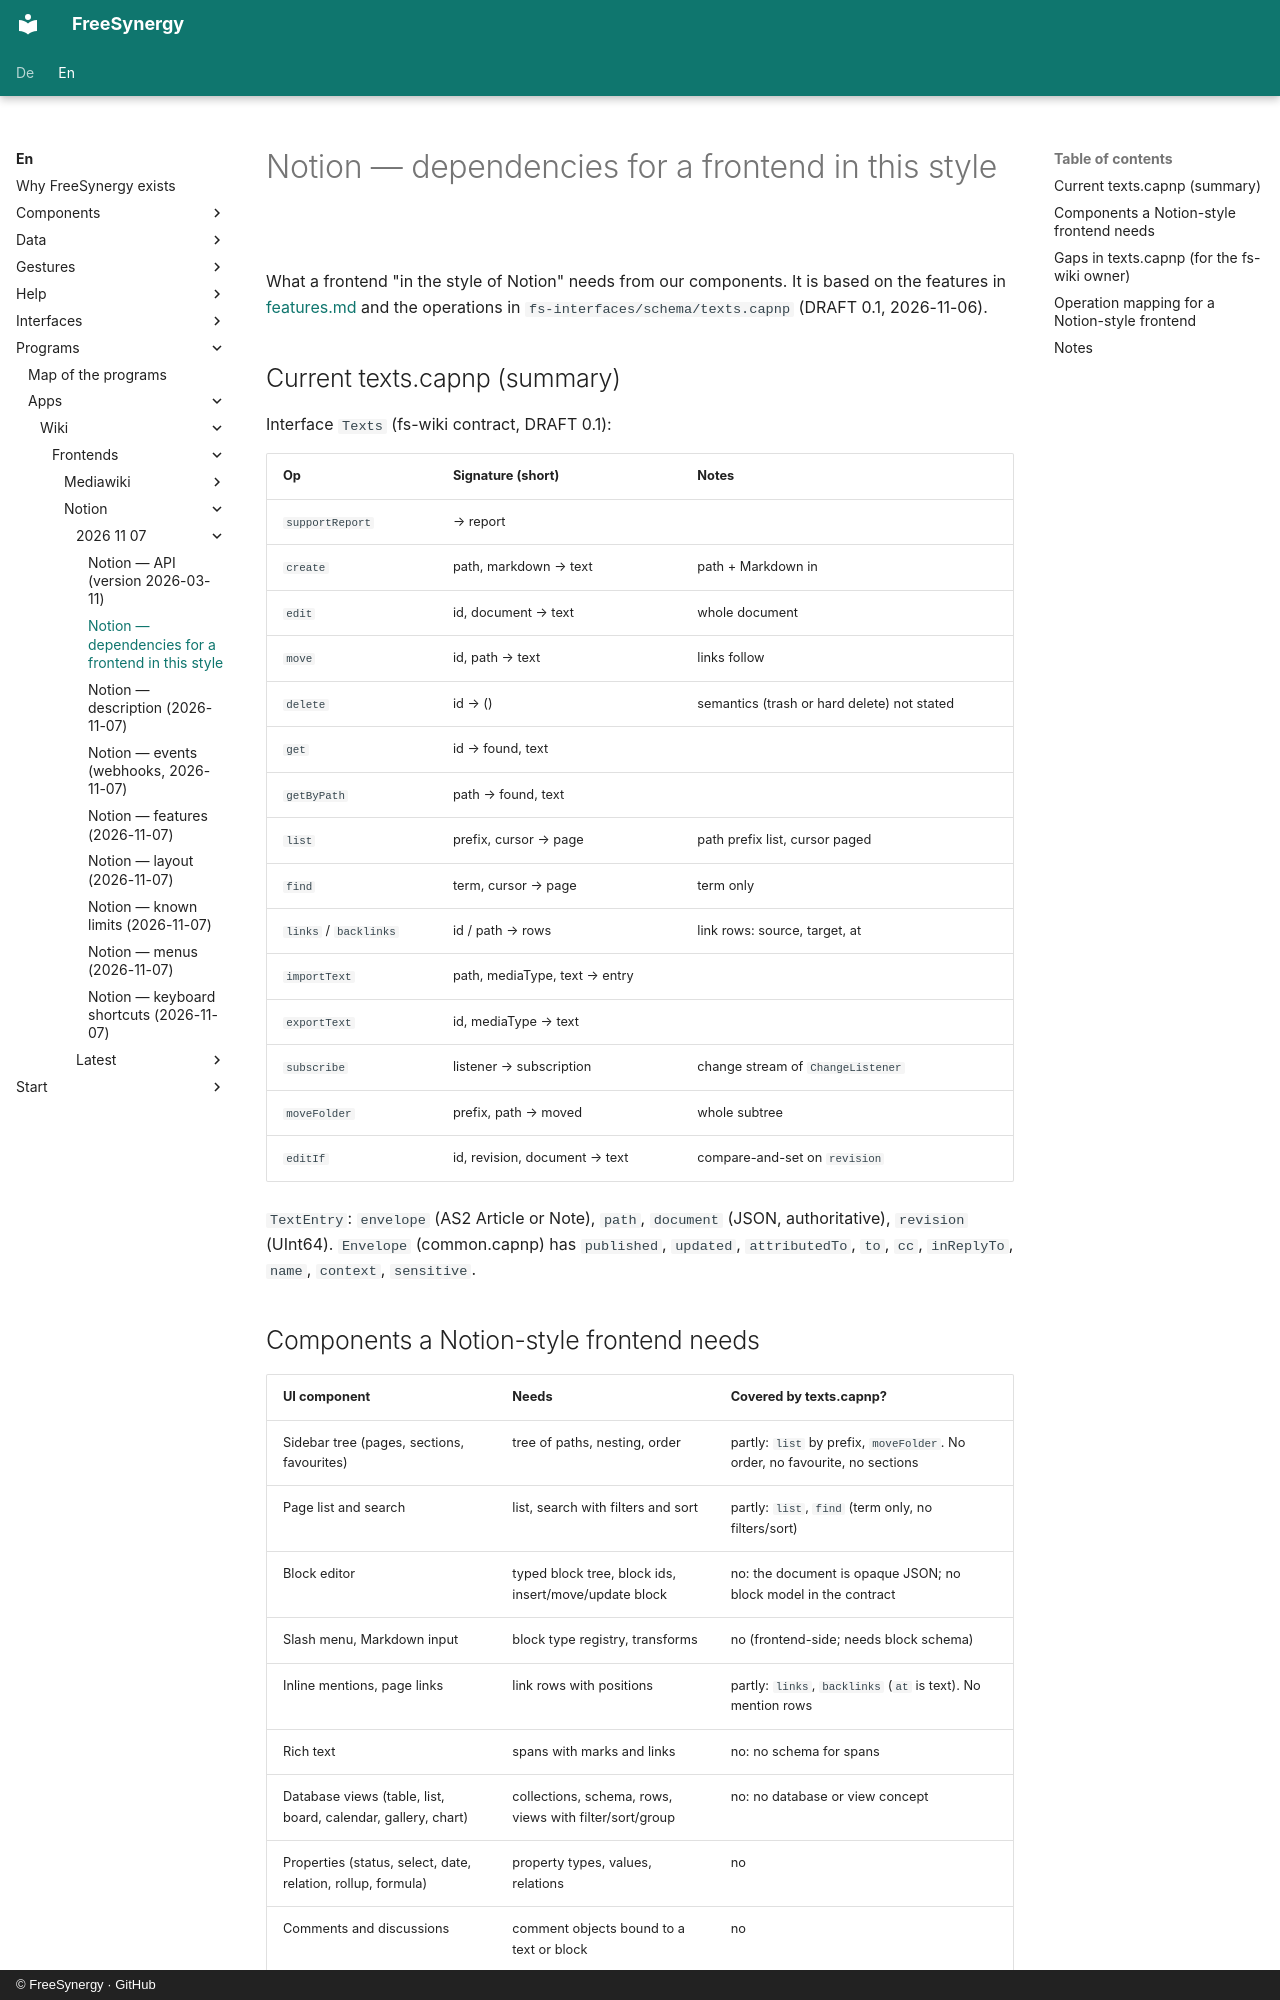

repository: FreeSynergy/fs-documentation · page: en/programs/apps/wiki/frontends/notion/2026-11-07/dependencies/index.html · generator: mkdocs · copyright: © FreeSynergy · GitHub

# Notion — dependencies for a frontend in this style

What a frontend "in the style of Notion" needs from our components. It is based on the features in [features.md](features.md) and the operations in `fs-interfaces/schema/texts.capnp` (DRAFT 0.1, 2026-11-06).

## Current texts.capnp (summary)

Interface `Texts` (fs-wiki contract, DRAFT 0.1):

| Op | Signature (short) | Notes |
|----|-------------------|-------|
| `supportReport` | → report | |
| `create` | path, markdown → text | path + Markdown in |
| `edit` | id, document → text | whole document |
| `move` | id, path → text | links follow |
| `delete` | id → () | semantics (trash or hard delete) not stated |
| `get` | id → found, text | |
| `getByPath` | path → found, text | |
| `list` | prefix, cursor → page | path prefix list, cursor paged |
| `find` | term, cursor → page | term only |
| `links` / `backlinks` | id / path → rows | link rows: source, target, at |
| `importText` | path, mediaType, text → entry | |
| `exportText` | id, mediaType → text | |
| `subscribe` | listener → subscription | change stream of `ChangeListener` |
| `moveFolder` | prefix, path → moved | whole subtree |
| `editIf` | id, revision, document → text | compare-and-set on `revision` |

`TextEntry`: `envelope` (AS2 Article or Note), `path`, `document` (JSON, authoritative), `revision` (UInt64). `Envelope` (common.capnp) has `published`, `updated`, `attributedTo`, `to`, `cc`, `inReplyTo`, `name`, `context`, `sensitive`.
